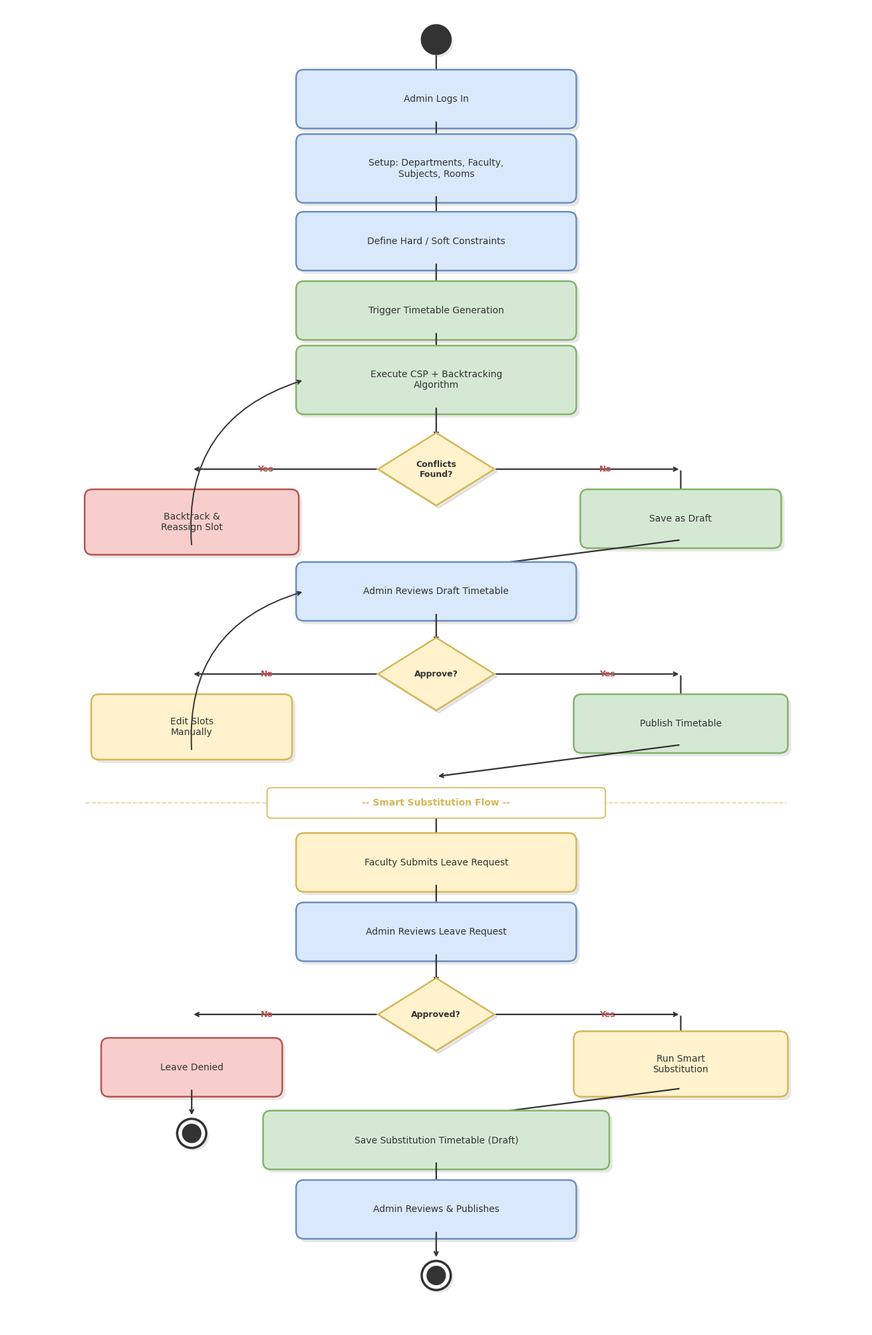

The script that saved this image:
"""
UML Activity Diagram - draw.io aesthetic
"""
import matplotlib
matplotlib.use('Agg')
import matplotlib.pyplot as plt
from matplotlib.patches import FancyBboxPatch, Circle
import numpy as np

BLUE_FILL   = '#dae8fc'; BLUE_STROKE   = '#6c8ebf'
GREEN_FILL  = '#d5e8d4'; GREEN_STROKE  = '#82b366'
ORANGE_FILL = '#fff2cc'; ORANGE_STROKE = '#d6b656'
RED_FILL    = '#f8cecc'; RED_STROKE    = '#b85450'
PURPLE_FILL = '#e1d5e7'; PURPLE_STROKE = '#9673a6'
GRAY_FILL   = '#f5f5f5'; GRAY_STROKE   = '#666666'
BG = '#ffffff'; TEXT = '#333333'; LINE = '#333333'; SHADOW = '#00000018'
FONT = 'Arial'

fig, ax = plt.subplots(figsize=(13, 20))
ax.set_xlim(0, 13)
ax.set_ylim(0, 20)
ax.set_aspect('equal')
ax.axis('off')
fig.patch.set_facecolor(BG)

def start_node(ax, x, y):
    s = Circle((x+0.04, y-0.04), 0.22, facecolor=SHADOW, edgecolor='none', zorder=0)
    ax.add_patch(s)
    c = Circle((x, y), 0.22, facecolor='#333333', edgecolor='#333333', linewidth=2, zorder=1)
    ax.add_patch(c)

def end_node(ax, x, y):
    s = Circle((x+0.04, y-0.04), 0.22, facecolor=SHADOW, edgecolor='none', zorder=0)
    ax.add_patch(s)
    outer = Circle((x, y), 0.22, facecolor='white', edgecolor='#333333', linewidth=2.5, zorder=1)
    ax.add_patch(outer)
    inner = Circle((x, y), 0.14, facecolor='#333333', edgecolor='#333333', linewidth=1, zorder=2)
    ax.add_patch(inner)

def activity(ax, x, y, text, w=4, h=0.65, fc=BLUE_FILL, ec=BLUE_STROKE):
    s = FancyBboxPatch((x - w/2 + 0.05, y - h/2 - 0.05), w, h,
                        boxstyle="round,pad=0.12", facecolor=SHADOW, edgecolor='none', zorder=0)
    ax.add_patch(s)
    r = FancyBboxPatch((x - w/2, y - h/2), w, h,
                        boxstyle="round,pad=0.12", facecolor=fc, edgecolor=ec, linewidth=1.8, zorder=1)
    ax.add_patch(r)
    ax.text(x, y, text, fontsize=10, ha='center', va='center',
            color=TEXT, fontfamily=FONT, fontweight='medium', zorder=2)

def decision(ax, x, y, text, s=0.55):
    pts = np.array([(x, y+s), (x+s*1.6, y), (x, y-s), (x-s*1.6, y)])
    ax.fill(pts[:,0]+0.04, pts[:,1]-0.04, color=SHADOW, zorder=0)
    ax.fill(pts[:,0], pts[:,1], facecolor=ORANGE_FILL, edgecolor=ORANGE_STROKE, linewidth=1.8, zorder=1)
    ax.text(x, y, text, fontsize=9, ha='center', va='center',
            color=TEXT, fontfamily=FONT, fontweight='bold', zorder=2)

def arrow(ax, x1, y1, x2, y2, label='', side='right'):
    ax.annotate('', xy=(x2, y2), xytext=(x1, y1),
                arrowprops=dict(arrowstyle='->', color=LINE, lw=1.6), zorder=1)
    if label:
        mx, my = (x1+x2)/2, (y1+y2)/2
        off = 0.18 if side == 'right' else -0.18
        ha = 'left' if side == 'right' else 'right'
        ax.text(mx + off, my, label, fontsize=9, ha=ha, va='center',
                color=RED_STROKE, fontweight='bold', fontfamily=FONT, zorder=3)

def curved_arrow(ax, x1, y1, x2, y2, rad=-0.3):
    ax.annotate('', xy=(x2, y2), xytext=(x1, y1),
                arrowprops=dict(arrowstyle='->', color=LINE, lw=1.4,
                                connectionstyle=f'arc3,rad={rad}'), zorder=1)

CX = 6.5

# MAIN FLOW
start_node(ax, CX, 19.5)
arrow(ax, CX, 19.28, CX, 18.9)

activity(ax, CX, 18.6, 'Admin Logs In')
arrow(ax, CX, 18.28, CX, 17.85)

activity(ax, CX, 17.55, 'Setup: Departments, Faculty,\nSubjects, Rooms', h=0.8)
arrow(ax, CX, 17.15, CX, 16.75)

activity(ax, CX, 16.45, 'Define Hard / Soft Constraints')
arrow(ax, CX, 16.13, CX, 15.7)

activity(ax, CX, 15.4, 'Trigger Timetable Generation', fc=GREEN_FILL, ec=GREEN_STROKE)
arrow(ax, CX, 15.08, CX, 14.65)

activity(ax, CX, 14.35, 'Execute CSP + Backtracking\nAlgorithm', h=0.8, fc=GREEN_FILL, ec=GREEN_STROKE)
arrow(ax, CX, 13.95, CX, 13.45)

decision(ax, CX, 13.0, 'Conflicts\nFound?')

arrow(ax, CX - 0.88, 13.0, 2.8, 13.0, 'Yes', side='left')
activity(ax, 2.8, 12.2, 'Backtrack &\nReassign Slot', w=3.0, h=0.75, fc=RED_FILL, ec=RED_STROKE)
curved_arrow(ax, 2.8, 11.83, CX - 2.0, 14.35, rad=-0.4)

arrow(ax, CX + 0.88, 13.0, 10.2, 13.0, 'No')
arrow(ax, 10.2, 13.0, 10.2, 12.55)
activity(ax, 10.2, 12.25, 'Save as Draft', w=2.8, fc=GREEN_FILL, ec=GREEN_STROKE)
arrow(ax, 10.2, 11.93, CX, 11.45)

activity(ax, CX, 11.15, 'Admin Reviews Draft Timetable')
arrow(ax, CX, 10.83, CX, 10.35)

decision(ax, CX, 9.9, 'Approve?')

arrow(ax, CX - 0.88, 9.9, 2.8, 9.9, 'No', side='left')
activity(ax, 2.8, 9.1, 'Edit Slots\nManually', w=2.8, h=0.75, fc=ORANGE_FILL, ec=ORANGE_STROKE)
curved_arrow(ax, 2.8, 8.73, CX - 2.0, 11.15, rad=-0.4)

arrow(ax, CX + 0.88, 9.9, 10.2, 9.9, 'Yes')
arrow(ax, 10.2, 9.9, 10.2, 9.45)
activity(ax, 10.2, 9.15, 'Publish Timetable', w=3.0, fc=GREEN_FILL, ec=GREEN_STROKE)
arrow(ax, 10.2, 8.83, CX, 8.35)

# Separator
ax.plot([1.2, 11.8], [7.95, 7.95], '--', color=ORANGE_STROKE, linewidth=1.2, alpha=0.6)
r = FancyBboxPatch((CX - 2.5, 7.78), 5.0, 0.34,
                    boxstyle="round,pad=0.06", facecolor='white', edgecolor=ORANGE_STROKE, linewidth=1.2, zorder=2)
ax.add_patch(r)
ax.text(CX, 7.95, '-- Smart Substitution Flow --', fontsize=10, ha='center', va='center',
        color=ORANGE_STROKE, fontweight='bold', fontfamily=FONT, zorder=3)

# SUBSTITUTION FLOW
arrow(ax, CX, 7.78, CX, 7.35)

activity(ax, CX, 7.05, 'Faculty Submits Leave Request', fc=ORANGE_FILL, ec=ORANGE_STROKE)
arrow(ax, CX, 6.73, CX, 6.3)

activity(ax, CX, 6.0, 'Admin Reviews Leave Request')
arrow(ax, CX, 5.68, CX, 5.2)

decision(ax, CX, 4.75, 'Approved?')

arrow(ax, CX - 0.88, 4.75, 2.8, 4.75, 'No', side='left')
activity(ax, 2.8, 3.95, 'Leave Denied', w=2.5, fc=RED_FILL, ec=RED_STROKE)
arrow(ax, 2.8, 3.63, 2.8, 3.2)
end_node(ax, 2.8, 2.95)

arrow(ax, CX + 0.88, 4.75, 10.2, 4.75, 'Yes')
arrow(ax, 10.2, 4.75, 10.2, 4.3)
activity(ax, 10.2, 4.0, 'Run Smart\nSubstitution', w=3.0, h=0.75, fc=ORANGE_FILL, ec=ORANGE_STROKE)
arrow(ax, 10.2, 3.63, CX, 3.15)

activity(ax, CX, 2.85, 'Save Substitution Timetable (Draft)', w=5.0, fc=GREEN_FILL, ec=GREEN_STROKE)
arrow(ax, CX, 2.53, CX, 2.1)

activity(ax, CX, 1.8, 'Admin Reviews & Publishes')
arrow(ax, CX, 1.48, CX, 1.05)

end_node(ax, CX, 0.8)

plt.tight_layout(pad=0.3)
plt.savefig('STTG_Activity_Diagram.png', dpi=200, bbox_inches='tight', facecolor=BG)
print('[OK] Activity Diagram saved')
plt.close()
